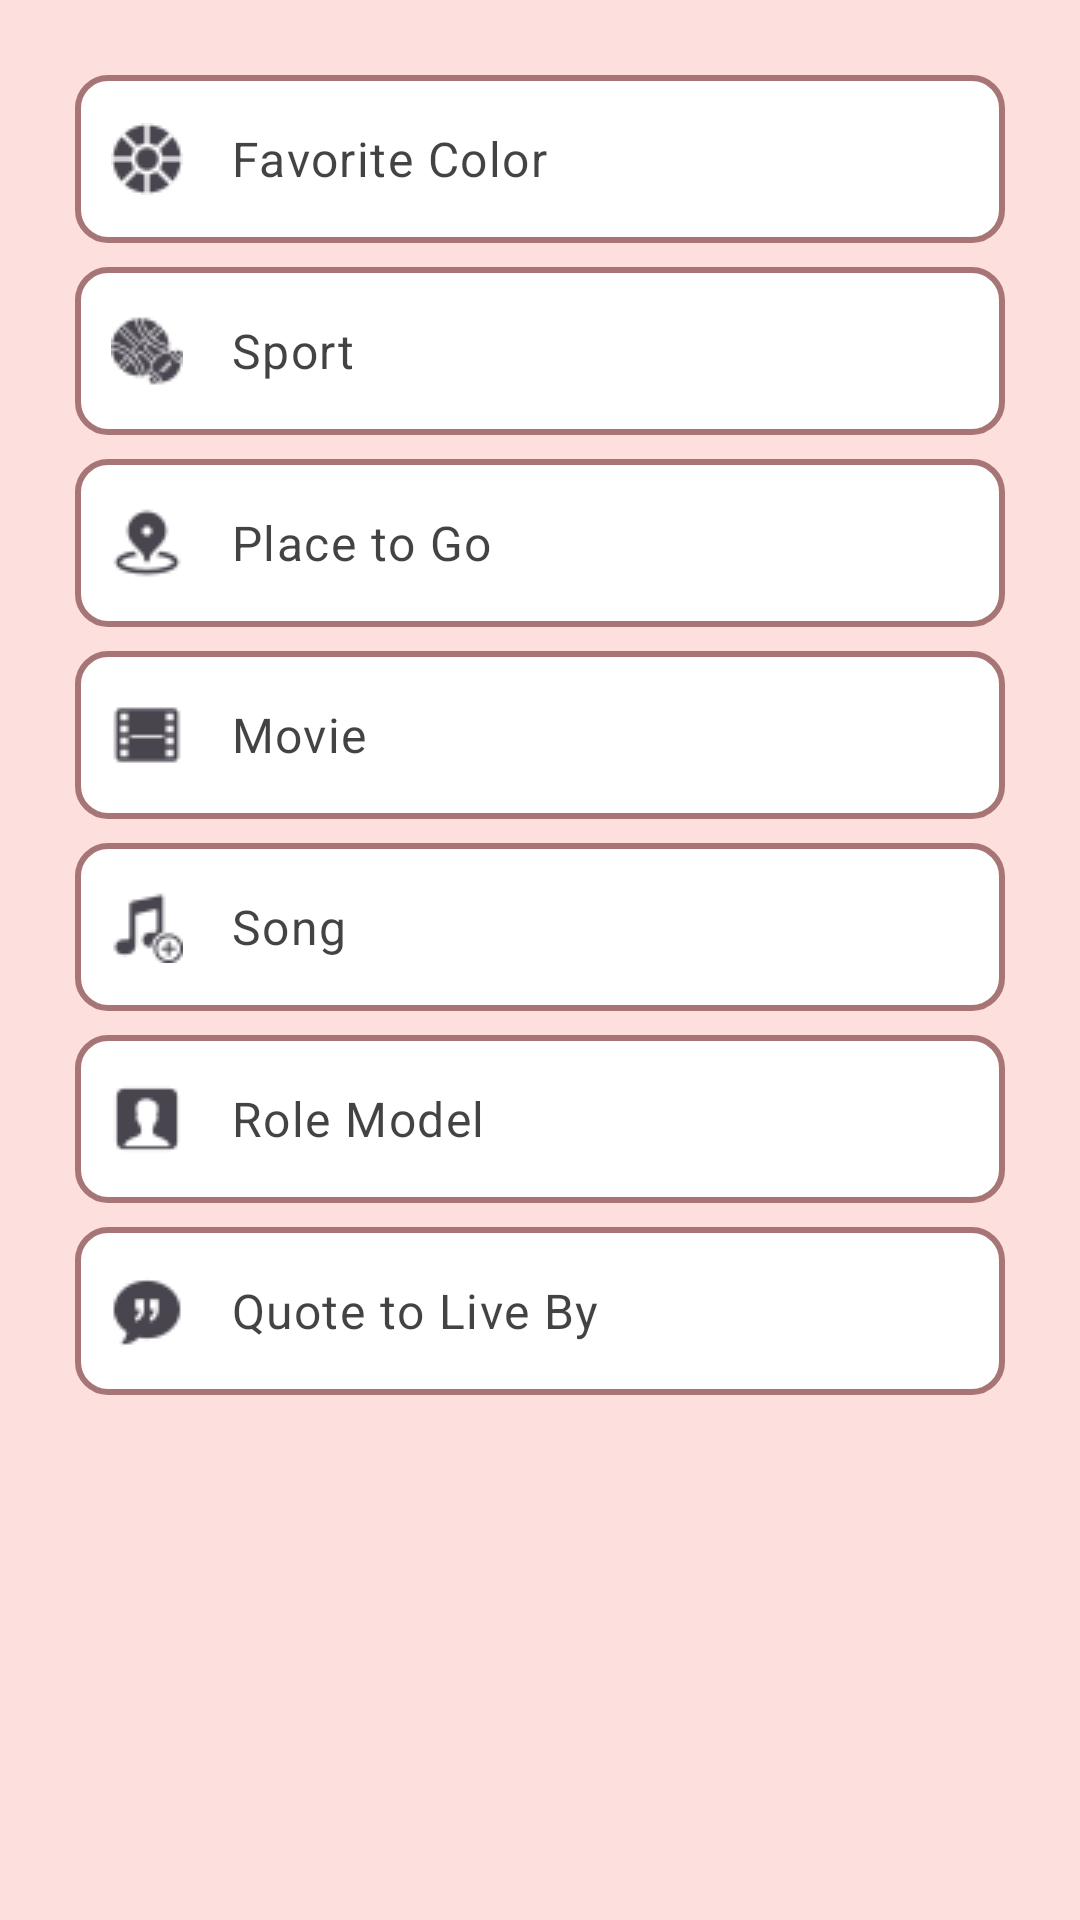

Reconstruct the res/layout file that produces this screen, plus the resources it refers to.
<!-- AndroidManifest.xml: application theme Theme.Slam -->
<!-- res/layout/fragment_faves.xml -->
<?xml version="1.0" encoding="utf-8"?>
<ScrollView xmlns:android="http://schemas.android.com/apk/res/android"
    xmlns:tools="http://schemas.android.com/tools"
    android:layout_width="match_parent"
    android:layout_height="match_parent"
    xmlns:app="http://schemas.android.com/apk/res-auto"
    android:background="@color/pink7"
    tools:context=".FavesFragment">

    <androidx.constraintlayout.widget.ConstraintLayout
        android:layout_width="match_parent"
        android:layout_height="wrap_content"
        android:padding="10dp">

    <LinearLayout
        android:id="@+id/linearFave"
        android:layout_width="match_parent"
        android:layout_height="wrap_content"
        android:orientation="vertical"
        app:layout_constraintEnd_toEndOf="parent"
        app:layout_constraintStart_toStartOf="parent"
        app:layout_constraintTop_toTopOf="parent"
        android:padding="15dp">

        <com.google.android.material.textfield.TextInputLayout
            android:layout_width="match_parent"
            android:layout_height="wrap_content"
            app:startIconDrawable="@drawable/icon_color"
            app:endIconMode="clear_text"
            app:hintEnabled="false">

            <com.google.android.material.textfield.TextInputEditText
                android:id="@+id/favColor"
                android:layout_width="match_parent"
                android:layout_height="56dp"
                android:background="@drawable/input_background"
                android:hint="Favorite Color"
                android:inputType="text"
                android:textColor="@color/black"
                android:textColorHint="#BC000000"/>
        </com.google.android.material.textfield.TextInputLayout>

        <com.google.android.material.textfield.TextInputLayout
            android:layout_width="match_parent"
            android:layout_height="wrap_content"
            app:startIconDrawable="@drawable/icon_sport"
            app:endIconMode="clear_text"
            app:hintEnabled="false"
            android:layout_marginTop="8dp">

            <com.google.android.material.textfield.TextInputEditText
                android:id="@+id/sport"
                android:layout_width="match_parent"
                android:layout_height="56dp"
                android:background="@drawable/input_background"
                android:hint="Sport"
                android:inputType="text"
                android:textColor="@color/black"
                android:textColorHint="#BC000000"/>
        </com.google.android.material.textfield.TextInputLayout>

        <com.google.android.material.textfield.TextInputLayout
            android:layout_width="match_parent"
            android:layout_height="wrap_content"
            app:startIconDrawable="@drawable/icon_place"
            app:endIconMode="clear_text"
            app:hintEnabled="false"
            android:layout_marginTop="8dp">

            <com.google.android.material.textfield.TextInputEditText
                android:id="@+id/placeToGo"
                android:layout_width="match_parent"
                android:layout_height="56dp"
                android:background="@drawable/input_background"
                android:hint="Place to Go"
                android:inputType="text"
                android:textColor="@color/black"
                android:textColorHint="#BC000000"/>
        </com.google.android.material.textfield.TextInputLayout>

        <com.google.android.material.textfield.TextInputLayout
            android:layout_width="match_parent"
            android:layout_height="wrap_content"
            app:startIconDrawable="@drawable/icon_movie"
            app:endIconMode="clear_text"
            app:hintEnabled="false"
            android:layout_marginTop="8dp">

            <com.google.android.material.textfield.TextInputEditText
                android:id="@+id/movie"
                android:layout_width="match_parent"
                android:layout_height="56dp"
                android:background="@drawable/input_background"
                android:hint="Movie"
                android:inputType="text"
                android:textColor="@color/black"
                android:textColorHint="#BC000000"/>
        </com.google.android.material.textfield.TextInputLayout>

        <com.google.android.material.textfield.TextInputLayout
            android:layout_width="match_parent"
            android:layout_height="wrap_content"
            app:startIconDrawable="@drawable/icon_song"
            app:endIconMode="clear_text"
            app:hintEnabled="false"
            android:layout_marginTop="8dp">

            <com.google.android.material.textfield.TextInputEditText
                android:id="@+id/song"
                android:layout_width="match_parent"
                android:layout_height="56dp"
                android:background="@drawable/input_background"
                android:hint="Song"
                android:inputType="text"
                android:textColor="@color/black"
                android:textColorHint="#BC000000"/>
        </com.google.android.material.textfield.TextInputLayout>

        <com.google.android.material.textfield.TextInputLayout
            android:layout_width="match_parent"
            android:layout_height="wrap_content"
            app:startIconDrawable="@drawable/icon_name"
            app:endIconMode="clear_text"
            app:hintEnabled="false"
            android:layout_marginTop="8dp">

            <com.google.android.material.textfield.TextInputEditText
                android:id="@+id/roleModel"
                android:layout_width="match_parent"
                android:layout_height="56dp"
                android:background="@drawable/input_background"
                android:hint="Role Model"
                android:inputType="text"
                android:textColor="@color/black"
                android:textColorHint="#BC000000"/>
        </com.google.android.material.textfield.TextInputLayout>

        <com.google.android.material.textfield.TextInputLayout
            android:layout_width="match_parent"
            android:layout_height="wrap_content"
            app:startIconDrawable="@drawable/icon_qoute"
            app:endIconMode="clear_text"
            app:hintEnabled="false"
            android:layout_marginTop="8dp">

            <com.google.android.material.textfield.TextInputEditText
                android:id="@+id/quote"
                android:layout_width="match_parent"
                android:layout_height="56dp"
                android:background="@drawable/input_background"
                android:hint="Quote to Live By"
                android:inputType="text"
                android:textColor="@color/black"
                android:textColorHint="#BC000000" />
        </com.google.android.material.textfield.TextInputLayout>
    </LinearLayout>
    </androidx.constraintlayout.widget.ConstraintLayout>
</ScrollView>
<!-- resources referenced by this layout -->
<resources>
  <color name="black">#FF000000</color>
  <color name="pink7">#FDE0DE</color>
  <!-- drawable icon_color: png bitmap (drawable, 551 bytes) -->
  <!-- drawable icon_movie: png bitmap (drawable, 235 bytes) -->
  <!-- drawable icon_name: png bitmap (drawable, 452 bytes) -->
  <!-- drawable icon_place: png bitmap (drawable, 596 bytes) -->
  <!-- drawable icon_qoute: png bitmap (drawable, 555 bytes) -->
  <!-- drawable icon_song: png bitmap (drawable, 623 bytes) -->
  <!-- drawable icon_sport: png bitmap (drawable, 918 bytes) -->
  <!-- drawable input_background (drawable) -->
  <?xml version="1.0" encoding="utf-8"?>
  <shape xmlns:android="http://schemas.android.com/apk/res/android">
  
      <solid android:color="#FFFFFF" />
      <stroke
          android:width="2dp"
          android:color="#A77575" />
      <corners android:radius="10dp" />
      <padding
          android:left="4dp"
          android:top="4dp"
          android:right="4dp"
          android:bottom="4dp" />
  
  </shape>
  <style name="Theme.Slam" parent="Base.Theme.Slam" />
  <style name="Base.Theme.Slam" parent="Theme.Material3.DayNight.NoActionBar">
          
          
      </style>
</resources>
